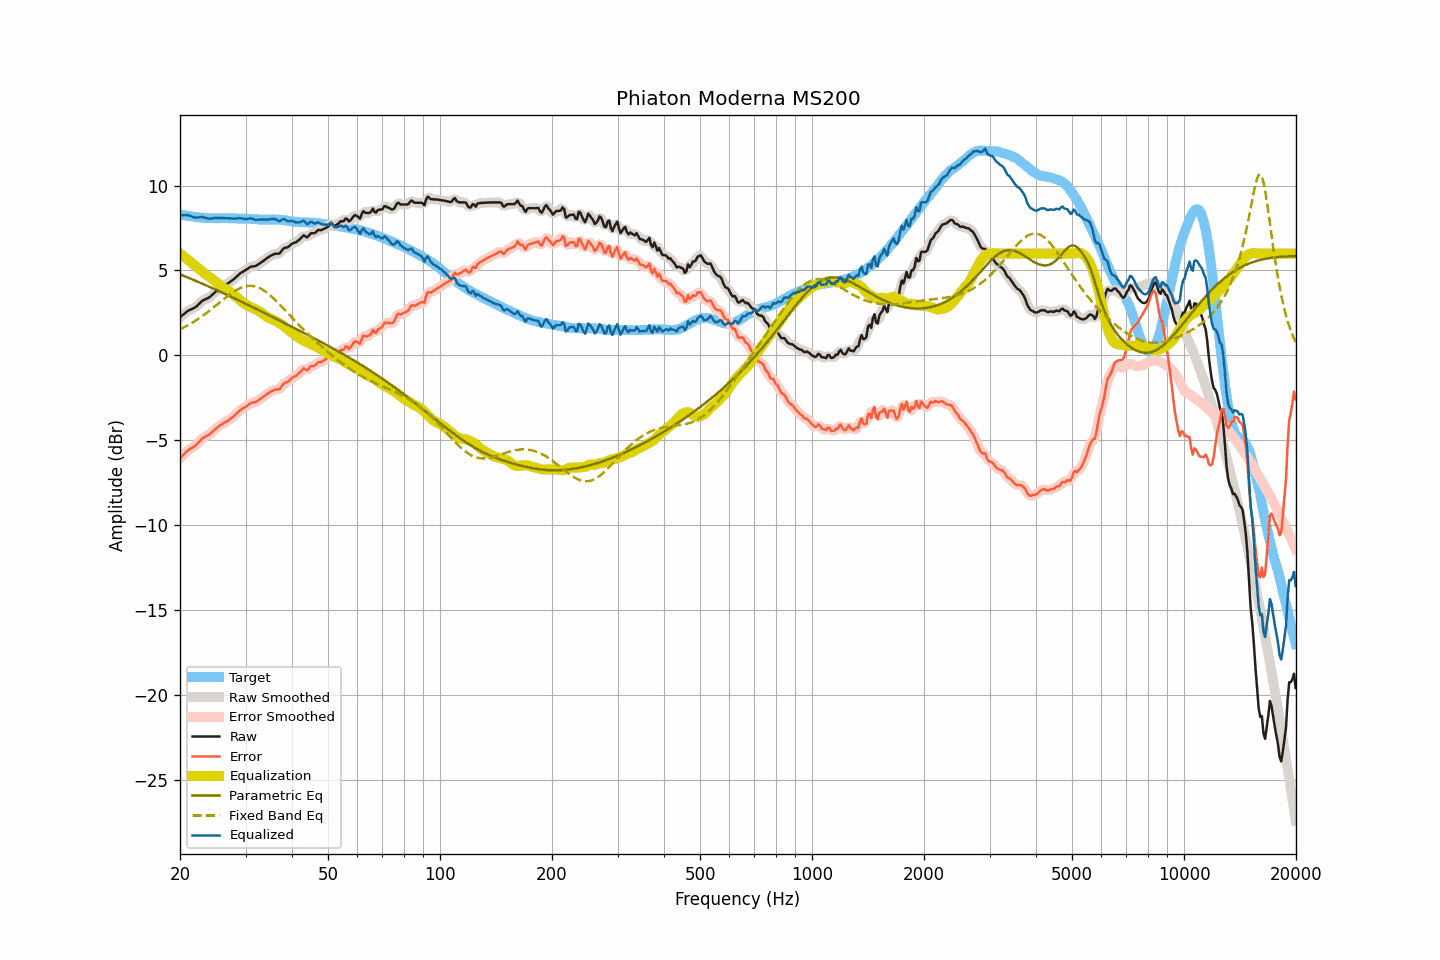

Values plotted in this chart, from the file beside it:
frequency, raw, smoothed, error, error_smoothed, equalization, parametric_eq, fixed_band_eq, equalized_raw, equalized_smoothed, target
20.00, 2.25, 2.24, -6.05, -6.05, 6.00, 4.78, 1.53, 8.24, 8.24, 8.30
20.20, 2.33, 2.33, -5.95, -5.95, 5.92, 4.74, 1.58, 8.25, 8.25, 8.28
20.40, 2.40, 2.41, -5.86, -5.86, 5.85, 4.70, 1.62, 8.25, 8.26, 8.26
20.61, 2.48, 2.48, -5.77, -5.77, 5.78, 4.66, 1.68, 8.25, 8.26, 8.25
20.81, 2.56, 2.56, -5.67, -5.67, 5.70, 4.62, 1.73, 8.26, 8.26, 8.23
21.02, 2.63, 2.62, -5.59, -5.59, 5.63, 4.58, 1.78, 8.26, 8.25, 8.22
21.23, 2.68, 2.68, -5.52, -5.52, 5.55, 4.54, 1.83, 8.23, 8.23, 8.20
21.44, 2.72, 2.72, -5.47, -5.47, 5.47, 4.50, 1.89, 8.19, 8.19, 8.19
21.66, 2.76, 2.76, -5.42, -5.41, 5.40, 4.46, 1.95, 8.15, 8.16, 8.18
21.87, 2.81, 2.81, -5.35, -5.35, 5.32, 4.42, 2.01, 8.13, 8.13, 8.16
22.09, 2.87, 2.88, -5.28, -5.27, 5.24, 4.38, 2.07, 8.11, 8.12, 8.15
22.31, 2.96, 2.96, -5.18, -5.18, 5.16, 4.34, 2.13, 8.12, 8.12, 8.13
22.54, 3.05, 3.05, -5.08, -5.07, 5.08, 4.30, 2.19, 8.13, 8.13, 8.12
22.76, 3.14, 3.14, -4.97, -4.97, 5.00, 4.26, 2.26, 8.14, 8.14, 8.11
22.99, 3.23, 3.21, -4.88, -4.89, 4.92, 4.22, 2.33, 8.15, 8.14, 8.10
23.22, 3.27, 3.27, -4.82, -4.82, 4.85, 4.18, 2.40, 8.12, 8.12, 8.09
23.45, 3.32, 3.32, -4.77, -4.77, 4.78, 4.14, 2.47, 8.10, 8.09, 8.09
23.69, 3.36, 3.36, -4.72, -4.73, 4.71, 4.09, 2.54, 8.07, 8.07, 8.08
23.92, 3.41, 3.41, -4.67, -4.67, 4.64, 4.05, 2.61, 8.05, 8.06, 8.08
24.16, 3.48, 3.48, -4.60, -4.60, 4.57, 4.01, 2.68, 8.05, 8.05, 8.08
24.40, 3.57, 3.56, -4.51, -4.51, 4.50, 3.97, 2.76, 8.07, 8.06, 8.08
24.65, 3.65, 3.65, -4.43, -4.43, 4.43, 3.92, 2.84, 8.07, 8.08, 8.08
24.89, 3.74, 3.74, -4.34, -4.34, 4.35, 3.88, 2.91, 8.09, 8.09, 8.08
25.14, 3.82, 3.82, -4.26, -4.26, 4.27, 3.84, 2.99, 8.09, 8.09, 8.08
25.39, 3.89, 3.89, -4.19, -4.19, 4.20, 3.79, 3.07, 8.09, 8.09, 8.07
25.65, 3.96, 3.96, -4.12, -4.12, 4.13, 3.75, 3.15, 8.08, 8.08, 8.07
25.91, 4.02, 4.02, -4.07, -4.06, 4.06, 3.71, 3.22, 8.08, 8.08, 8.08
26.16, 4.09, 4.08, -3.99, -4.00, 4.00, 3.66, 3.30, 8.09, 8.08, 8.08
26.43, 4.14, 4.14, -3.94, -3.94, 3.94, 3.62, 3.38, 8.08, 8.08, 8.08
26.69, 4.20, 4.20, -3.88, -3.88, 3.88, 3.58, 3.45, 8.08, 8.08, 8.08
26.96, 4.25, 4.25, -3.83, -3.82, 3.82, 3.53, 3.52, 8.07, 8.07, 8.08
27.23, 4.32, 4.32, -3.76, -3.76, 3.75, 3.49, 3.59, 8.07, 8.07, 8.08
27.50, 4.39, 4.38, -3.69, -3.69, 3.68, 3.44, 3.66, 8.07, 8.06, 8.07
27.77, 4.45, 4.45, -3.62, -3.62, 3.60, 3.40, 3.73, 8.05, 8.06, 8.07
28.05, 4.53, 4.53, -3.54, -3.54, 3.52, 3.35, 3.79, 8.05, 8.06, 8.07
28.33, 4.62, 4.62, -3.44, -3.45, 3.44, 3.31, 3.84, 8.06, 8.06, 8.06
28.62, 4.71, 4.71, -3.35, -3.35, 3.36, 3.26, 3.90, 8.07, 8.07, 8.06
28.90, 4.80, 4.79, -3.26, -3.26, 3.28, 3.22, 3.94, 8.08, 8.08, 8.06
29.19, 4.87, 4.86, -3.19, -3.19, 3.21, 3.17, 3.99, 8.07, 8.07, 8.06
29.48, 4.92, 4.92, -3.14, -3.13, 3.13, 3.13, 4.02, 8.05, 8.05, 8.05
29.78, 4.98, 4.98, -3.07, -3.07, 3.06, 3.08, 4.05, 8.04, 8.04, 8.05
30.08, 5.04, 5.04, -3.01, -3.01, 3.00, 3.03, 4.07, 8.03, 8.03, 8.05
30.38, 5.10, 5.10, -2.95, -2.94, 2.94, 2.99, 4.09, 8.04, 8.05, 8.05
30.68, 5.16, 5.16, -2.88, -2.88, 2.90, 2.94, 4.10, 8.05, 8.06, 8.04
30.99, 5.23, 5.21, -2.81, -2.82, 2.85, 2.90, 4.10, 8.08, 8.06, 8.03
31.30, 5.24, 5.24, -2.78, -2.79, 2.81, 2.85, 4.09, 8.04, 8.04, 8.02
31.61, 5.25, 5.25, -2.77, -2.77, 2.76, 2.80, 4.08, 8.01, 8.01, 8.02
31.93, 5.27, 5.27, -2.75, -2.74, 2.71, 2.76, 4.05, 7.98, 7.99, 8.02
32.24, 5.32, 5.32, -2.69, -2.69, 2.66, 2.71, 4.02, 7.98, 7.98, 8.01
32.57, 5.38, 5.38, -2.63, -2.63, 2.61, 2.66, 3.99, 7.99, 7.99, 8.00
32.89, 5.45, 5.44, -2.55, -2.55, 2.55, 2.62, 3.94, 8.00, 8.00, 8.00
33.22, 5.51, 5.51, -2.49, -2.49, 2.49, 2.57, 3.89, 8.00, 8.00, 8.00
33.55, 5.58, 5.58, -2.42, -2.42, 2.42, 2.52, 3.83, 8.00, 8.00, 7.99
33.89, 5.65, 5.65, -2.35, -2.35, 2.35, 2.48, 3.77, 8.00, 8.00, 8.00
34.23, 5.72, 5.72, -2.28, -2.28, 2.28, 2.43, 3.70, 8.00, 8.00, 8.00
34.57, 5.78, 5.78, -2.22, -2.22, 2.22, 2.38, 3.62, 8.00, 8.00, 8.00
34.92, 5.85, 5.84, -2.16, -2.16, 2.17, 2.33, 3.55, 8.02, 8.01, 8.00
35.27, 5.90, 5.90, -2.10, -2.10, 2.13, 2.29, 3.46, 8.03, 8.03, 8.00
35.62, 5.94, 5.94, -2.07, -2.06, 2.09, 2.24, 3.38, 8.03, 8.04, 8.01
35.97, 5.99, 5.97, -2.01, -2.03, 2.05, 2.19, 3.29, 8.03, 8.02, 8.00
... 635 more rows
